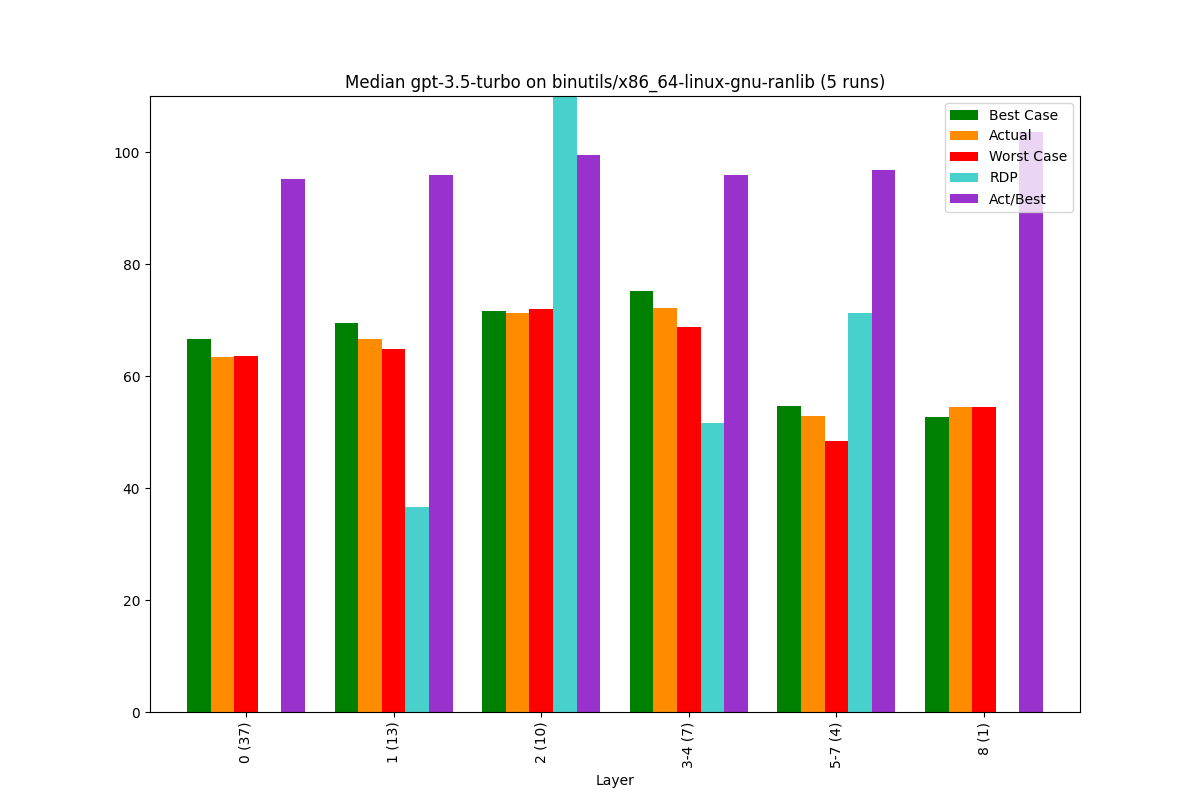

The file beside this chart, header and first rows:
, Bucket, Layer, Actual, Best Case, Worst Case, Act/Best, Act vs Best (direct), RDP, Change, Counted Actual, Counted Best, Counted Worst
0, 0, 0 (37), 63.46, 66.69, 63.54, 95.15, 81.97, -2.5, 63.46, 37.0, 37.0, 37.0
1, 1, 1 (13), 66.56, 69.43, 64.9, 95.86, 82.99, 36.61, 4.89, 13.0, 13.0, 13.0
2, 2, 2 (10), 71.28, 71.69, 72.02, 99.43, 85.82, 225.5, 7.1, 10.0, 10.0, 10.0
3, 3, 3-4 (7), 72.07, 75.11, 68.83, 95.95, 77.51, 51.55, 1.1, 7.0, 7.0, 7.0
4, 4, 5-7 (4), 52.82, 54.59, 48.43, 96.76, 80.26, 71.3, -26.7, 4.0, 4.0, 4.0
5, 5, 8 (1), 54.55, 52.63, 54.55, 103.6, 66.67, -0.0, 3.26, 1.0, 1.0, 1.0
